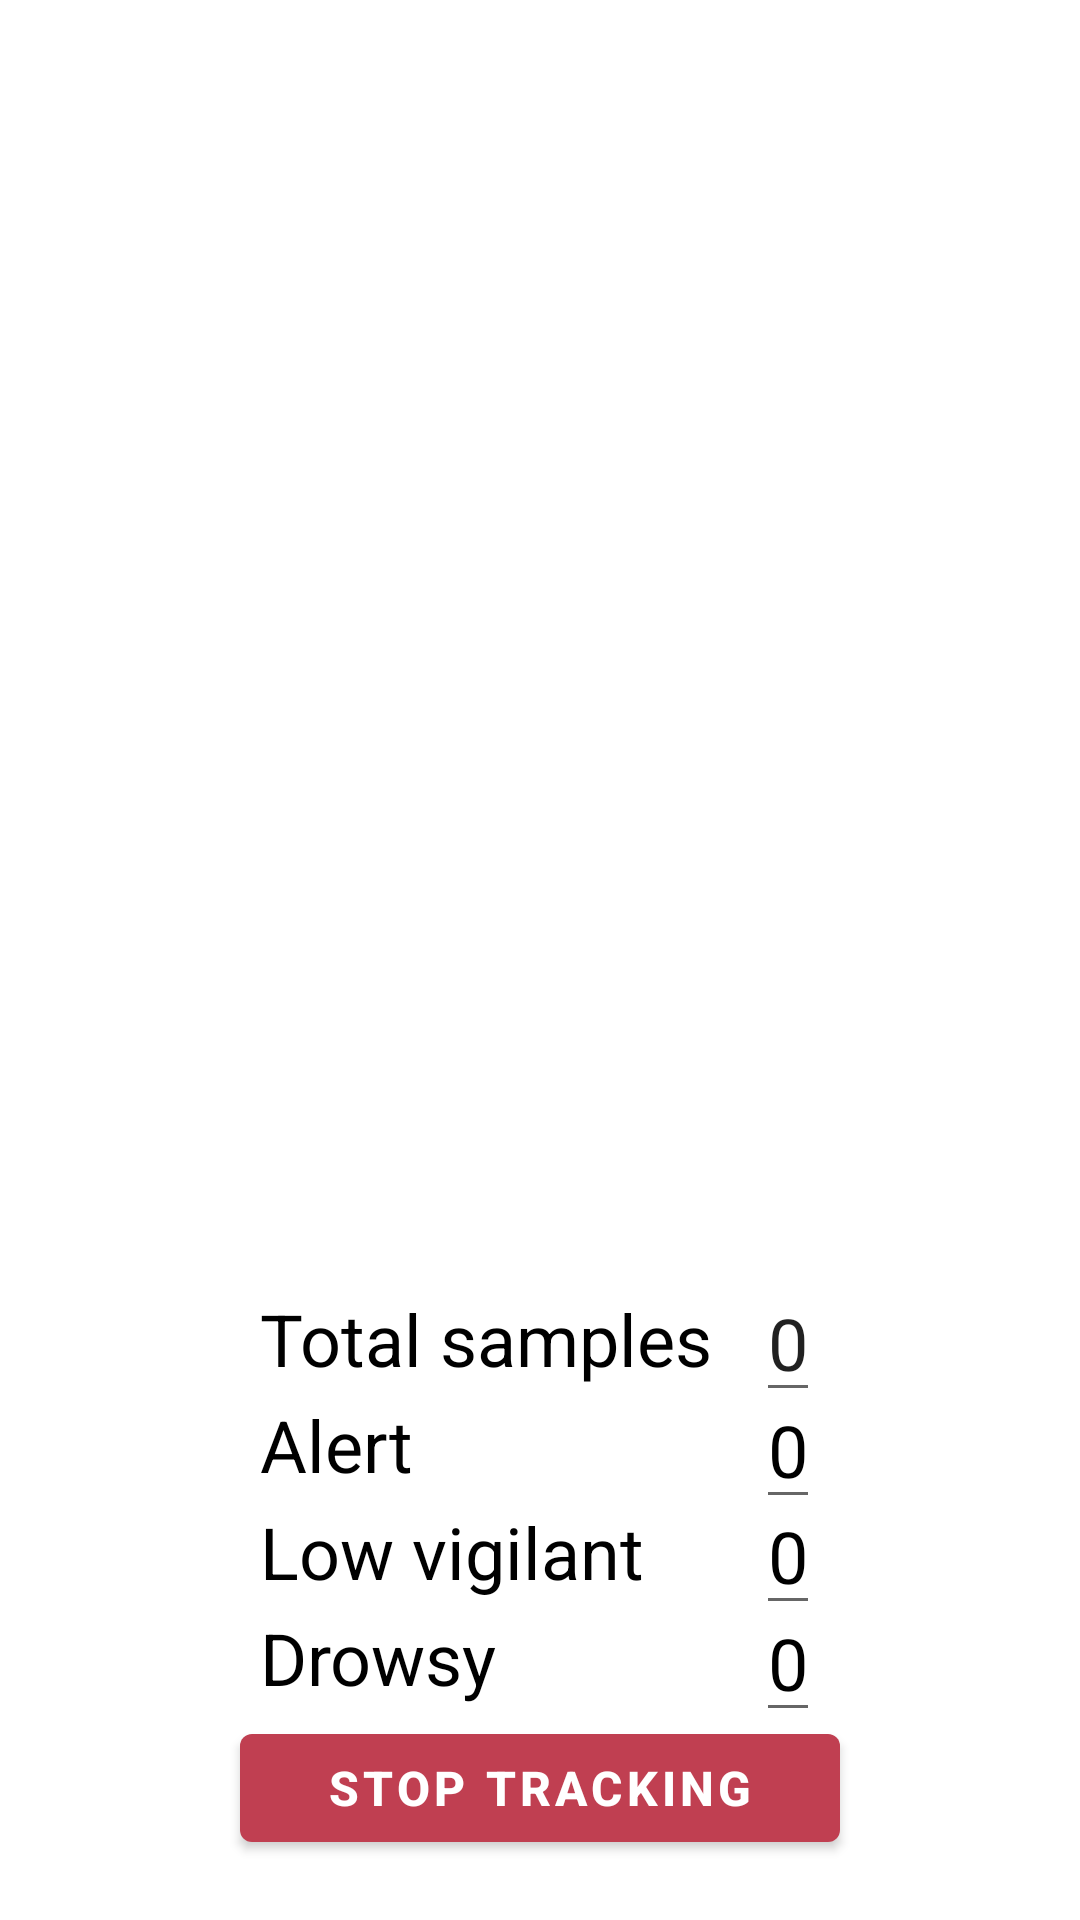

Android layout source for this screen:
<!-- AndroidManifest.xml: application theme Theme.MyApplication -->
<!-- res/layout/fragment_camera.xml -->
<?xml version="1.0" encoding="utf-8"?>
<androidx.appcompat.widget.LinearLayoutCompat xmlns:android="http://schemas.android.com/apk/res/android"
    xmlns:app="http://schemas.android.com/apk/res-auto"
    xmlns:tools="http://schemas.android.com/tools"
    android:layout_width="match_parent"
    android:layout_height="match_parent"
    android:orientation="vertical"
    android:layout_weight="3"
    tools:context=".cameraFragment">

    <TextureView
        android:id="@+id/camera_preview"
        android:layout_width="fill_parent"
        android:layout_height="fill_parent"
        android:layout_marginLeft="10dp"
        android:layout_marginTop="10dp"
        android:layout_marginRight="10dp"
        android:layout_weight="1" />

    <androidx.constraintlayout.widget.ConstraintLayout
        android:layout_width="match_parent"
        android:layout_height="match_parent"
        android:layout_weight="2">

        <TextView
            android:id="@+id/textView"
            android:layout_width="wrap_content"
            android:layout_height="wrap_content"
            android:text="Total samples "
            android:textColor="@color/black"
            android:textSize="24sp"
            app:layout_constraintBottom_toTopOf="@+id/textView3"
            app:layout_constraintHorizontal_chainStyle="spread"
            app:layout_constraintStart_toStartOf="@+id/textView3"
            app:layout_constraintTop_toTopOf="parent">

        </TextView>

        <EditText
            android:id="@+id/totalSamples"
            android:layout_width="wrap_content"
            android:layout_height="wrap_content"
            android:text="0"
            android:textSize="24sp"
            app:layout_constraintBottom_toBottomOf="@+id/textView"
            app:layout_constraintEnd_toEndOf="@+id/alertEdt"
            app:layout_constraintTop_toTopOf="@+id/textView"></EditText>

        <TextView
            android:id="@+id/textView3"
            android:layout_width="wrap_content"
            android:layout_height="wrap_content"
            android:text="Alert"
            android:textColor="@color/black"
            android:textSize="24sp"
            app:layout_constraintBottom_toTopOf="@+id/textView4"
            app:layout_constraintStart_toStartOf="@+id/textView4"
            app:layout_constraintTop_toBottomOf="@+id/textView" />

        <EditText
            android:id="@+id/alertEdt"
            android:layout_width="wrap_content"
            android:layout_height="wrap_content"
            android:text="0"
            android:textColor="@color/black"
            android:textSize="24sp"
            app:layout_constraintBottom_toBottomOf="@+id/textView3"
            app:layout_constraintEnd_toEndOf="@+id/lowVigEdt"
            app:layout_constraintTop_toTopOf="@+id/textView3" />

        <TextView
            android:id="@+id/textView4"
            android:layout_width="wrap_content"
            android:layout_height="wrap_content"
            android:text="Low vigilant"
            android:textColor="@color/black"
            android:textSize="24sp"
            app:layout_constraintBottom_toTopOf="@+id/textView5"
            app:layout_constraintStart_toStartOf="@+id/textView5"
            app:layout_constraintTop_toBottomOf="@+id/textView3" />

        <EditText
            android:id="@+id/lowVigEdt"
            android:layout_width="wrap_content"
            android:layout_height="wrap_content"
            android:text="0"
            android:textColor="@color/black"
            android:textSize="24sp"
            app:layout_constraintBottom_toBottomOf="@+id/textView4"
            app:layout_constraintEnd_toEndOf="@+id/drowsyEdt"
            app:layout_constraintTop_toTopOf="@+id/textView4" />

        <TextView
            android:id="@+id/textView5"
            android:layout_width="wrap_content"
            android:layout_height="wrap_content"
            android:text="Drowsy"
            android:textColor="@color/black"
            android:textSize="24sp"
            app:layout_constraintBottom_toTopOf="@+id/stopTracking"
            app:layout_constraintEnd_toStartOf="@+id/drowsyEdt"
            app:layout_constraintHorizontal_bias="0.5"
            app:layout_constraintStart_toStartOf="parent"
            app:layout_constraintTop_toBottomOf="@+id/textView4" />

        <EditText
            android:id="@+id/drowsyEdt"
            android:layout_width="wrap_content"
            android:layout_height="wrap_content"
            android:text="0"
            android:textColor="@color/black"
            android:textSize="24sp"
            app:layout_constraintBottom_toBottomOf="@+id/textView5"
            app:layout_constraintEnd_toEndOf="parent"
            app:layout_constraintHorizontal_bias="0.5"
            app:layout_constraintStart_toEndOf="@+id/textView5"
            app:layout_constraintTop_toTopOf="@+id/textView5" />

        <com.google.android.material.button.MaterialButton
            android:id="@+id/stopTracking"
            android:layout_width="200dp"
            android:layout_height="wrap_content"
            android:layout_marginBottom="20dp"
            android:text="Stop Tracking"
            android:textSize="16sp"
            android:textStyle="bold"
            app:layout_constraintBottom_toBottomOf="parent"
            app:layout_constraintEnd_toEndOf="parent"
            app:layout_constraintStart_toStartOf="parent" />

    </androidx.constraintlayout.widget.ConstraintLayout>
</androidx.appcompat.widget.LinearLayoutCompat>
<!-- resources referenced by this layout -->
<resources>
  <color name="black">#FF000000</color>
  <style name="Theme.MyApplication" parent="Theme.MaterialComponents.DayNight.DarkActionBar">
          
          <item name="colorPrimary">@color/dark</item>
          <item name="colorPrimaryVariant">@color/dark</item>
          <item name="colorOnPrimary">@color/white</item>
          
          <item name="colorSecondary">@color/teal_200</item>
          <item name="colorSecondaryVariant">@color/teal_700</item>
          <item name="colorOnSecondary">@color/black</item>
          
          <item name="android:statusBarColor" tools:targetApi="l">?attr/colorPrimaryVariant</item>
          
      </style>
  <color name="dark">#C03F51</color>
  <color name="white">#FFFFFFFF</color>
  <color name="teal_200">#FF03DAC5</color>
  <color name="teal_700">#FF018786</color>
</resources>
